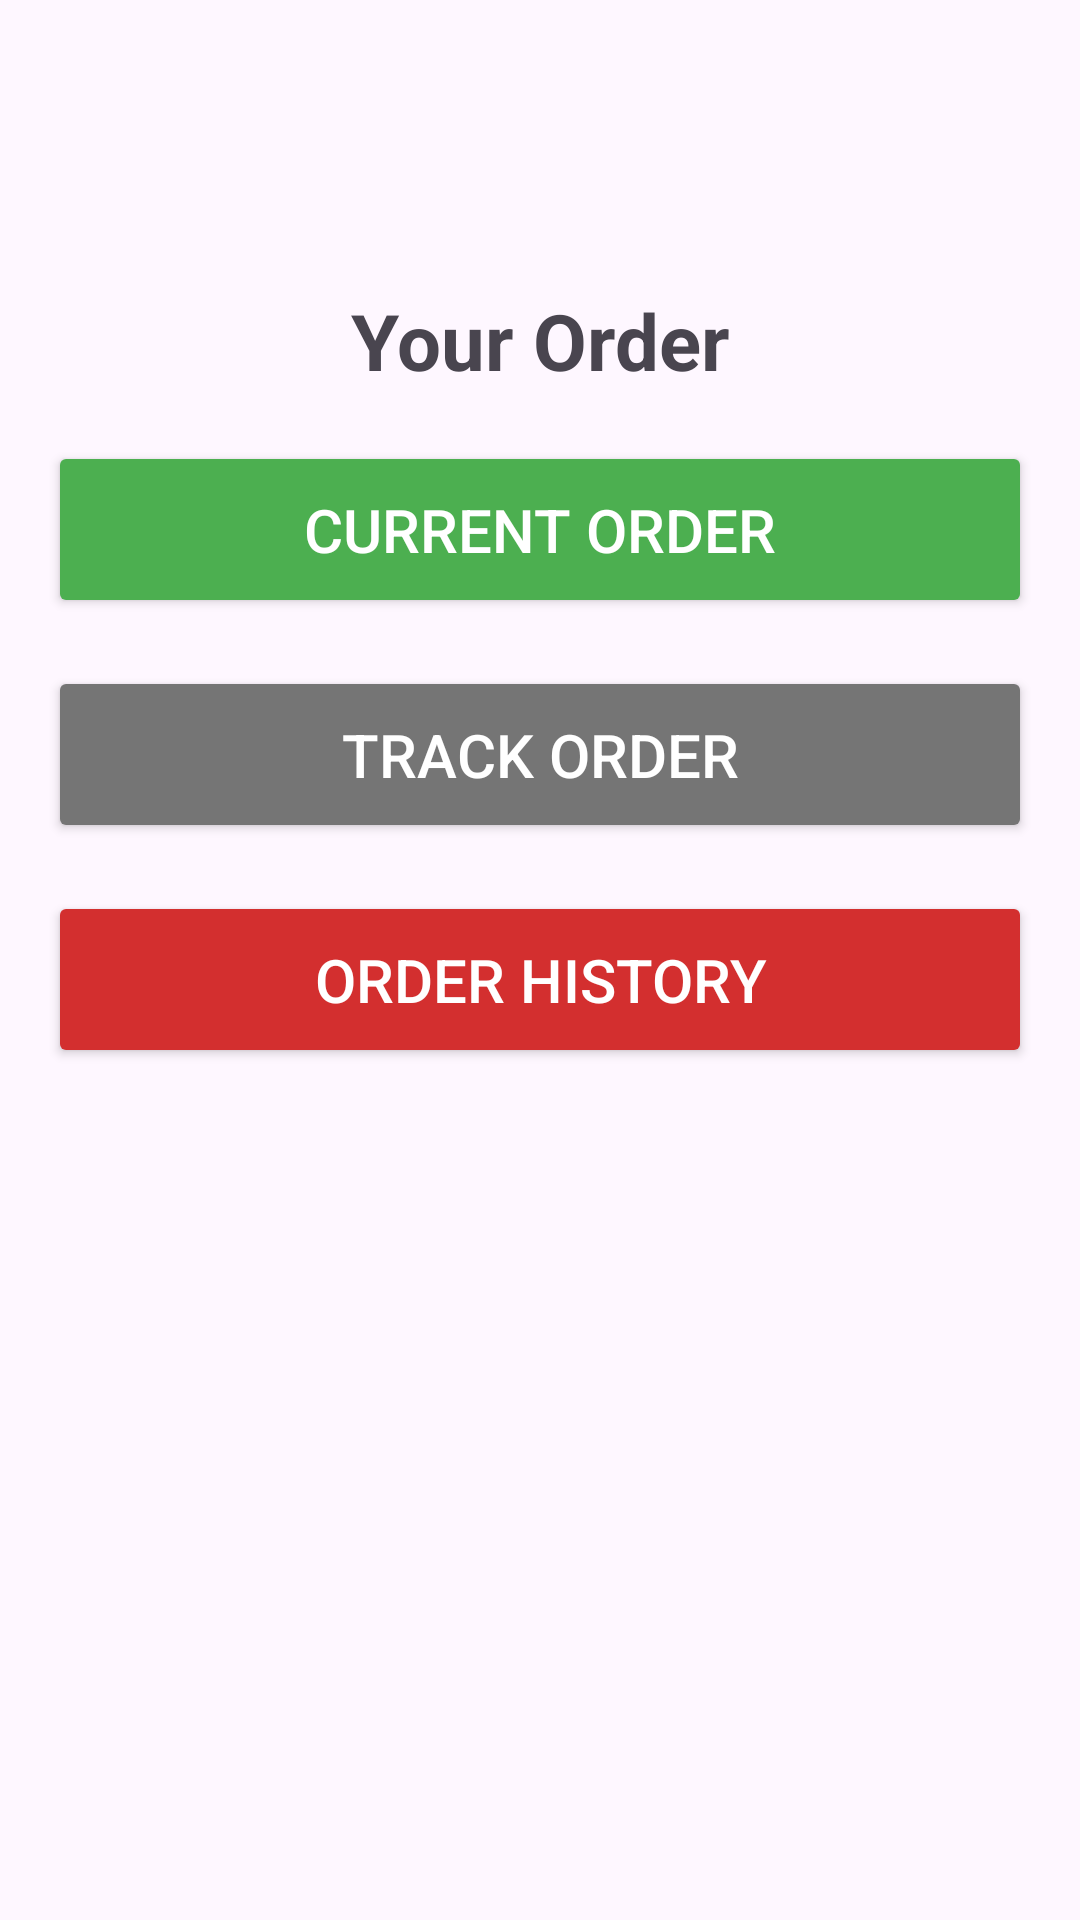

Android layout source for this screen:
<!-- AndroidManifest.xml: application theme Theme.MadLebTest2 -->
<!-- res/layout/activity_yourorder.xml -->
<?xml version="1.0" encoding="utf-8"?>
<LinearLayout xmlns:android="http://schemas.android.com/apk/res/android"
    android:layout_width="match_parent"
    android:layout_height="match_parent"
    android:orientation="vertical"
    android:padding="16dp">

    
    <ImageView
        android:id="@+id/back_button"
        android:layout_width="40dp"
        android:layout_height="40dp"
        android:src="@drawable/ic_back"
        android:layout_margin="16dp"
        android:clickable="true"
        android:focusable="true" />

    
    <TextView
        android:layout_width="match_parent"
        android:layout_height="wrap_content"
        android:text="@string/yourorder"
        android:textSize="26sp"
        android:textStyle="bold"
        android:gravity="center_horizontal"
        android:layout_marginTop="8dp" />

    
    <Button
        android:id="@+id/current_order_button"
        android:layout_width="match_parent"
        android:layout_height="wrap_content"
        android:padding="16dp"
        android:layout_marginTop="16dp"
        android:drawablePadding="16dp"
        android:text="@string/current_order"
        android:textColor="#FFFFFF"
        android:backgroundTint="#4CAF50"
        android:textSize="20sp" />

    
    <Button
        android:id="@+id/track_order_button"
        android:layout_width="match_parent"
        android:layout_height="wrap_content"
        android:padding="16dp"
        android:layout_marginTop="16dp"
        android:drawablePadding="16dp"
        android:text="@string/track_order"
        android:textColor="#FFFFFF"
        android:backgroundTint="#757575"
        android:textSize="20sp" />

    
    <Button
        android:id="@+id/order_history_button"
        android:layout_width="match_parent"
        android:layout_height="wrap_content"
        android:padding="16dp"
        android:layout_marginTop="16dp"
        android:drawablePadding="16dp"
        android:text="@string/order_history"
        android:textColor="#FFFFFF"
        android:backgroundTint="#D32F2F"
        android:textSize="20sp" />

</LinearLayout>
<!-- resources referenced by this layout -->
<resources>
  <string name="current_order">Current Order</string>
  <string name="order_history">Order History</string>
  
      //Current Order
  <string name="track_order">Track Order</string>
  <string name="yourorder">Your Order</string>
  <style name="Theme.MadLebTest2" parent="Base.Theme.MadLebTest2" />
  <style name="Base.Theme.MadLebTest2" parent="Theme.Material3.DayNight.NoActionBar">
          
          
      </style>
</resources>
